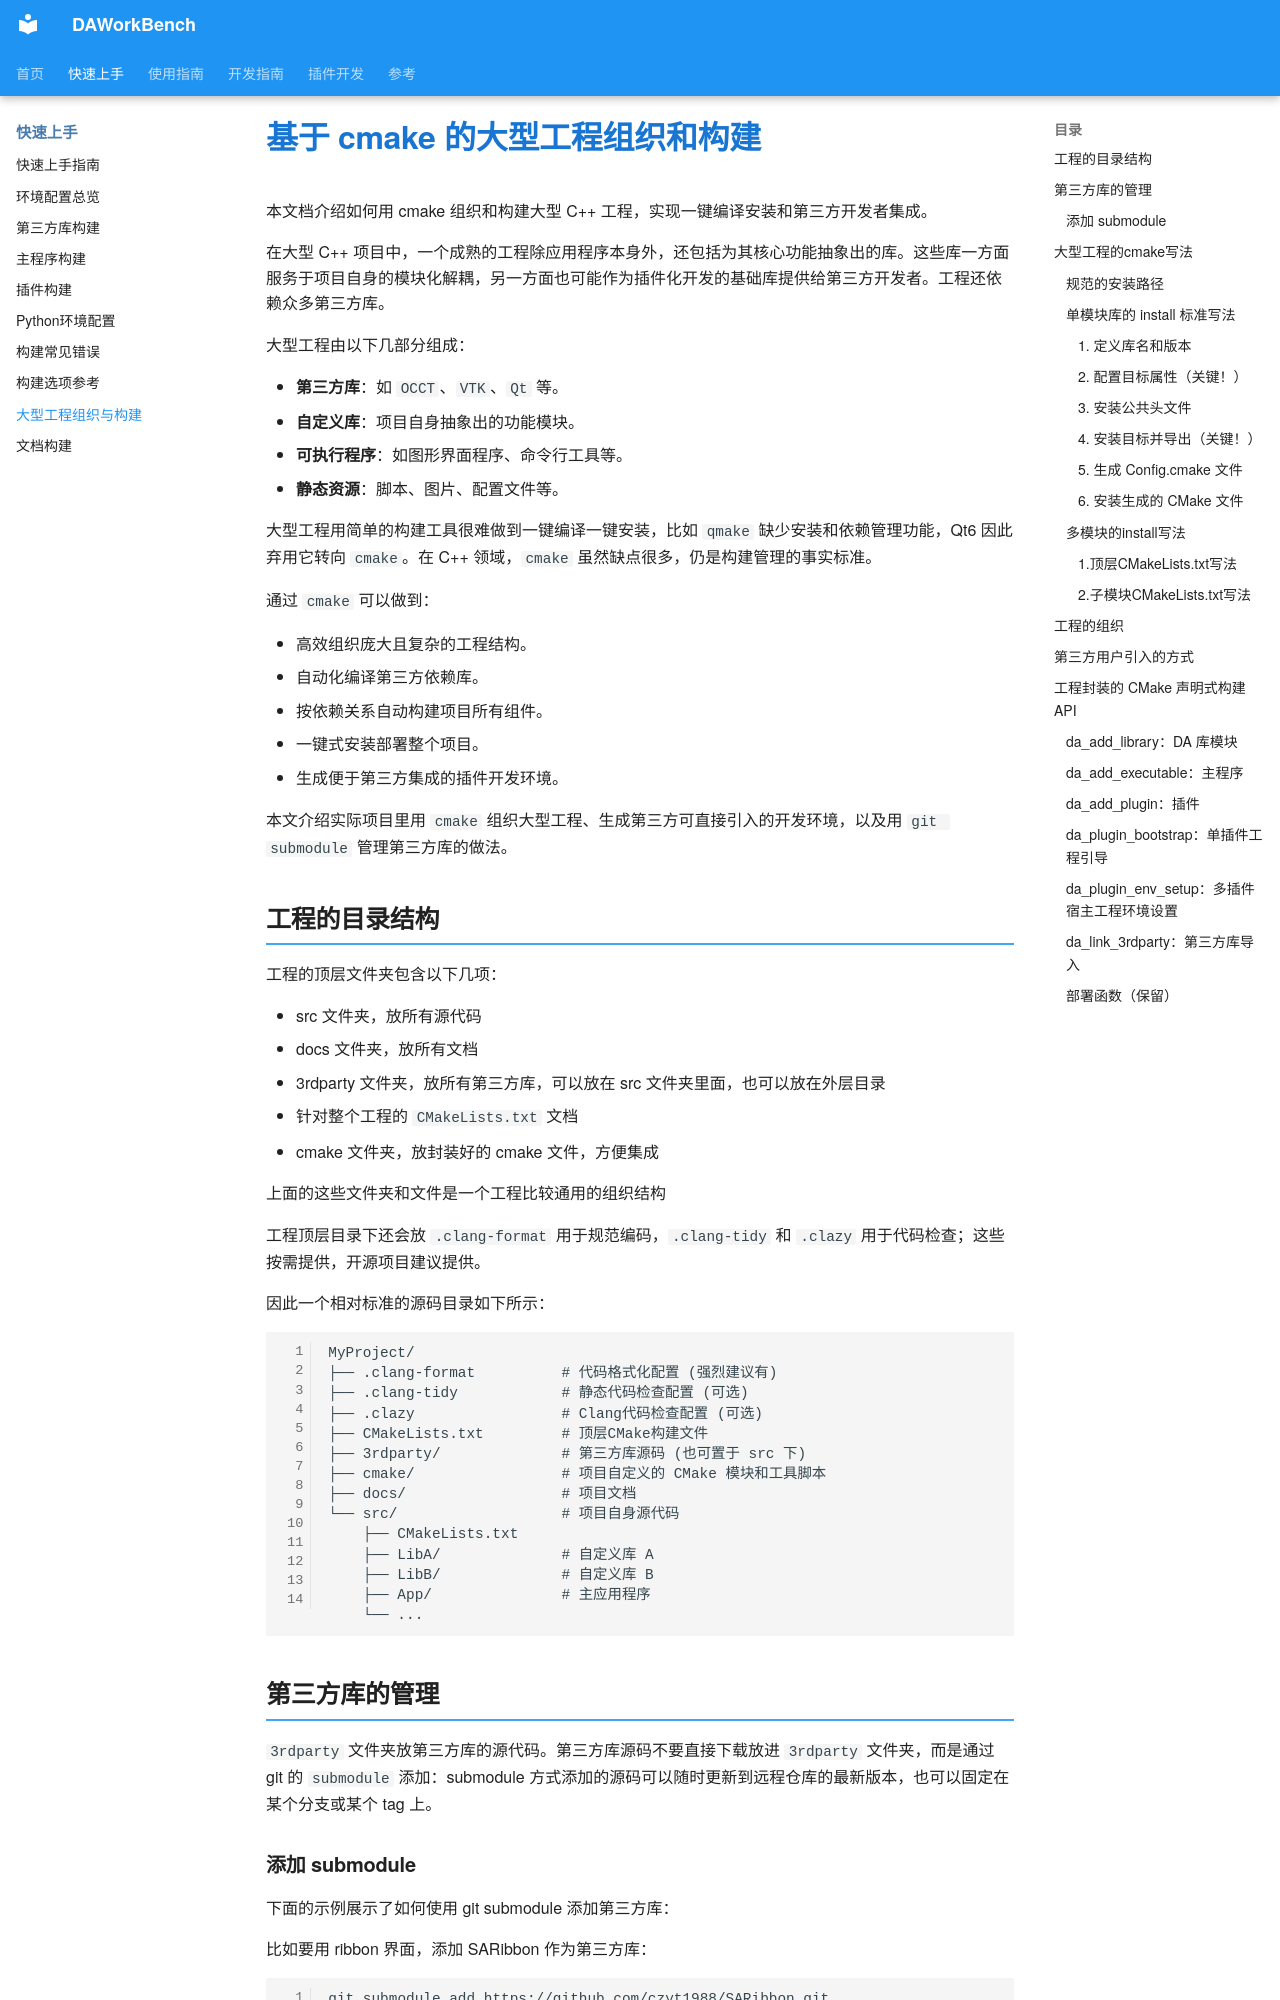

repository: czyt1988/data-workbench · page: zh/build/large-cmake-project-guide/index.html · generator: mkdocs

# 基于 cmake 的大型工程组织和构建

本文档介绍如何用 cmake 组织和构建大型 C++ 工程，实现一键编译安装和第三方开发者集成。

在大型 C++ 项目中，一个成熟的工程除应用程序本身外，还包括为其核心功能抽象出的库。这些库一方面服务于项目自身的模块化解耦，另一方面也可能作为插件化开发的基础库提供给第三方开发者。工程还依赖众多第三方库。

大型工程由以下几部分组成：

-   **第三方库**：如 `OCCT`、`VTK`、`Qt` 等。
-   **自定义库**：项目自身抽象出的功能模块。
-   **可执行程序**：如图形界面程序、命令行工具等。
-   **静态资源**：脚本、图片、配置文件等。

大型工程用简单的构建工具很难做到一键编译一键安装，比如 `qmake` 缺少安装和依赖管理功能，Qt6 因此弃用它转向 `cmake`。在 C++ 领域，`cmake` 虽然缺点很多，仍是构建管理的事实标准。

通过 `cmake` 可以做到：

-   高效组织庞大且复杂的工程结构。
-   自动化编译第三方依赖库。
-   按依赖关系自动构建项目所有组件。
-   一键式安装部署整个项目。
-   生成便于第三方集成的插件开发环境。

本文介绍实际项目里用 `cmake` 组织大型工程、生成第三方可直接引入的开发环境，以及用 `git submodule` 管理第三方库的做法。

## 工程的目录结构

工程的顶层文件夹包含以下几项：

- src 文件夹，放所有源代码
- docs 文件夹，放所有文档
- 3rdparty 文件夹，放所有第三方库，可以放在 src 文件夹里面，也可以放在外层目录
- 针对整个工程的 `CMakeLists.txt` 文档
- cmake 文件夹，放封装好的 cmake 文件，方便集成

上面的这些文件夹和文件是一个工程比较通用的组织结构

工程顶层目录下还会放 `.clang-format` 用于规范编码，`.clang-tidy` 和 `.clazy` 用于代码检查；这些按需提供，开源项目建议提供。

因此一个相对标准的源码目录如下所示：

```
MyProject/
├── .clang-format          # 代码格式化配置 (强烈建议有)
├── .clang-tidy            # 静态代码检查配置 (可选)
├── .clazy                 # Clang代码检查配置 (可选)
├── CMakeLists.txt         # 顶层CMake构建文件
├── 3rdparty/              # 第三方库源码 (也可置于 src 下)
├── cmake/                 # 项目自定义的 CMake 模块和工具脚本
├── docs/                  # 项目文档
└── src/                   # 项目自身源代码
    ├── CMakeLists.txt
    ├── LibA/              # 自定义库 A
    ├── LibB/              # 自定义库 B
    ├── App/               # 主应用程序
    └── ...
```

## 第三方库的管理

`3rdparty` 文件夹放第三方库的源代码。第三方库源码不要直接下载放进 `3rdparty` 文件夹，而是通过 git 的 `submodule` 添加：submodule 方式添加的源码可以随时更新到远程仓库的最新版本，也可以固定在某个分支或某个 tag 上。
